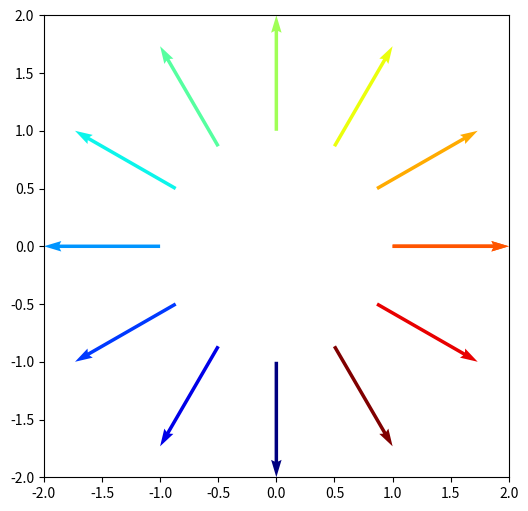

This chart was generated by the following Python code:
import numpy as np
import matplotlib.pyplot as plt
from matplotlib import cm

def flow_legend():
    """
    show quiver plot to indicate how arrows are colored in the flow() method.
    https://stackoverflow.com/questions/40026718/different-colours-for-arrows-in-quiver-plot
    """
    ph = np.linspace(0, 2*np.pi, 13)
    x = np.cos(ph)
    y = np.sin(ph)
    u = np.cos(ph)
    v = np.sin(ph)
    colors = np.arctan2(u, v)

    norm = plt.Normalize()
    norm.autoscale(colors)
    # we need to normalize our colors array to match it colormap domain
    # which is [0, 1]

    colormap = cm.jet

    plt.figure(figsize=(6, 6))
    plt.xlim(-2, 2)
    plt.ylim(-2, 2)
    plt.quiver(x, y, u, v, color=colormap(norm(colors)),  angles='xy', scale_units='xy', scale=1)
    plt.show()

flow_legend()
